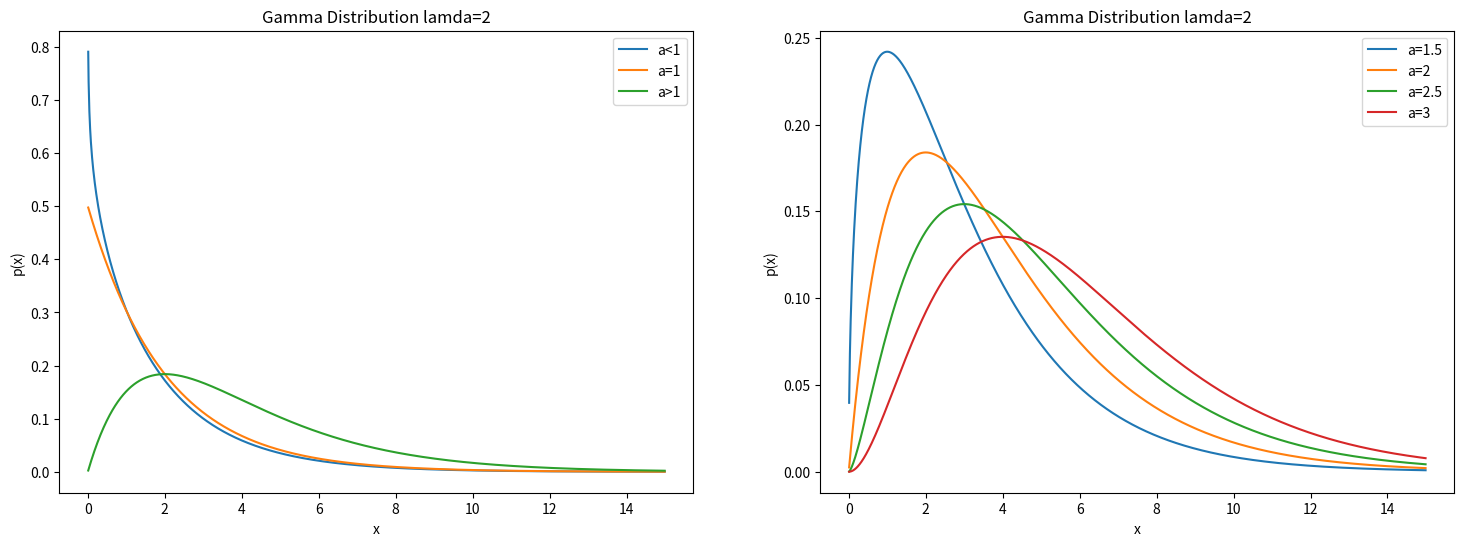

This chart was generated by the following Python code:
import numpy as np
import matplotlib.pyplot as plt
import scipy.stats as st

'''
Gamma分布
Probability density function at x of the given RV.

        Parameters
        ----------
        x : array_like
            quantiles
        arg1, arg2, arg3,... : array_like
            The shape parameter(s) for the distribution (see docstring of the
            instance object for more information)
        loc : array_like, optional
            location parameter (default=0)
        scale : array_like, optional
            scale parameter (default=1)

        Returns
        -------
        pdf : ndarray
            Probability density function evaluated at x
        method:
          概率密度函数:  
         pdf(x, a, loc=0, scale=1)
'''
fig=plt.figure(figsize=(18,6))#确定绘图区域尺寸
ax1=fig.add_subplot(1,2,1)#将绘图区域分成左右两块
ax2=fig.add_subplot(1,2,2)
x=np.arange(0.01,15,0.01)#生成数列

z1=st.gamma.pdf(x,0.9,scale=2)#gamma(0.9,2)密度函数对应值
z2=st.gamma.pdf(x,1,scale=2)
z3=st.gamma.pdf(x,2,scale=2)
ax1.plot(x,z1,label="a<1")
ax1.plot(x,z2,label="a=1")
ax1.plot(x,z3,label="a>1")
ax1.legend(loc='best')
ax1.set_xlabel('x')
ax1.set_ylabel('p(x)')
ax1.set_title("Gamma Distribution lamda=2")

y1=st.gamma.pdf(x,1.5,scale=2)#gamma(1.5,2)密度函数对应值
y2=st.gamma.pdf(x,2,scale=2)
y3=st.gamma.pdf(x,2.5,scale=2)
y4=st.gamma.pdf(x,3,scale=2)
ax2.plot(x,y1,label="a=1.5")
ax2.plot(x,y2,label="a=2")
ax2.plot(x,y3,label="a=2.5")
ax2.plot(x,y4,label="a=3")
ax2.set_xlabel('x')
ax2.set_ylabel('p(x)')
ax2.set_title("Gamma Distribution lamda=2")
ax2.legend(loc="best")


plt.show()


print(st.gamma.pdf.__doc__)
